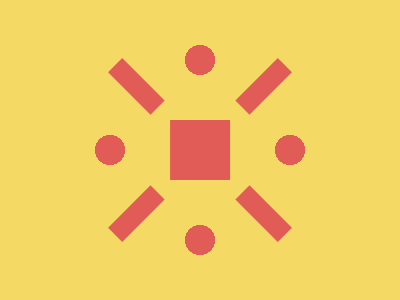

Write the HTML and CSS that draws this image.

<!-- Version 1 -->
<p><p><style>p{+p{rotate:-45deg}margin:140 72-160;height:20;border-inline:15vw solid#E25C57;rotate:45deg}&{--t:radial-gradient(1q,#E25C57 5vh,#0000);background:conic-gradient(at 15vw 15vw,#0000 75%,#E25C57 0)180q 30vw,var(--t)0 5vh/100%5lh,var(--t)5vw/45vw#F4DA64
</style>
